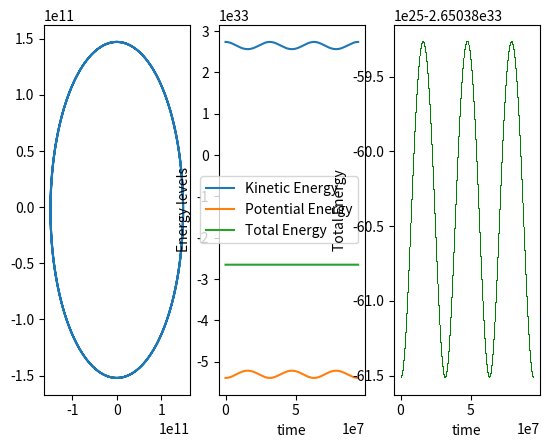

The script that saved this image:
"""
Assignment 11:Orbit of the Earth
Use the verlet method to calculate the orbit of the Earth around the Sun
A) calculate using the Verlet method and plot the orbit of the earth for a few years
B) add calculations for PE, KE, and total energy and graph them together over time.
C) plot just the total energy 
"""

from numpy import array, arange
import matplotlib.pyplot as plt

## define variables
G = 6.6738e-11    ## gravitational constant
M = 1.9891e30     ## mass of the sun
m = 5.9722e24     ## mass of the earth
h = 3600          ## 1 hour, in seconds
r = array([0, 1.471e11],float)     ## meters
v = array([3.0287e4, 0],float)     ## m/s
t_start = 0
t_final = 3*365*24*h ## seconds in a year, times 3 years
time = arange(t_start, t_final,h) # total time, measuring once an hour

x=[]
y=[]
PE = []
KE = []
TE = []

def f(r):
    radius = (r[0]**2 + r[1]**2)**0.5
    ddx = -G*M*r[0]/radius**3
    ddy = -G*M*r[1]/radius**3
    return array([ddx,ddy], float)

## equation 8.77
v = v + 0.5*h*f(r)

for t in time:
    r += h*v
    k = h*f(r)
    x.append(r[0])
    y.append(r[1])
    ## calculate PE
    radius = (r[0]**2 + r[1]**2)**0.5
    pe = -G*M*m/radius
    PE.append(pe)
    ## calculate KE
    vmid = v + 0.5*k
    v_for_ke = (vmid[0]**2 + vmid[1]**2)**0.5
    ke = 0.5*m*v_for_ke**2
    KE.append(ke)
    ## total energy
    te = pe + ke
    TE.append(te)
    v += k
    
## plot the orbit-- part A
plt.subplot(131)
plt.plot(x,y)
#plt.plot(time,x) # just to check

##plotting part b
plt.subplot(132)
plt.plot(time,KE,label="Kinetic Energy")
plt.plot(time,PE,label="Potential Energy")
plt.plot(time,TE,label="Total Energy")
plt.xlabel("time")
plt.ylabel("Energy levels")
plt.legend()

## part c
plt.subplot(133)
plt.plot(time,TE,"g,")
plt.xlabel("time")
plt.ylabel("Total Energy")
plt.show()

# [redacted]